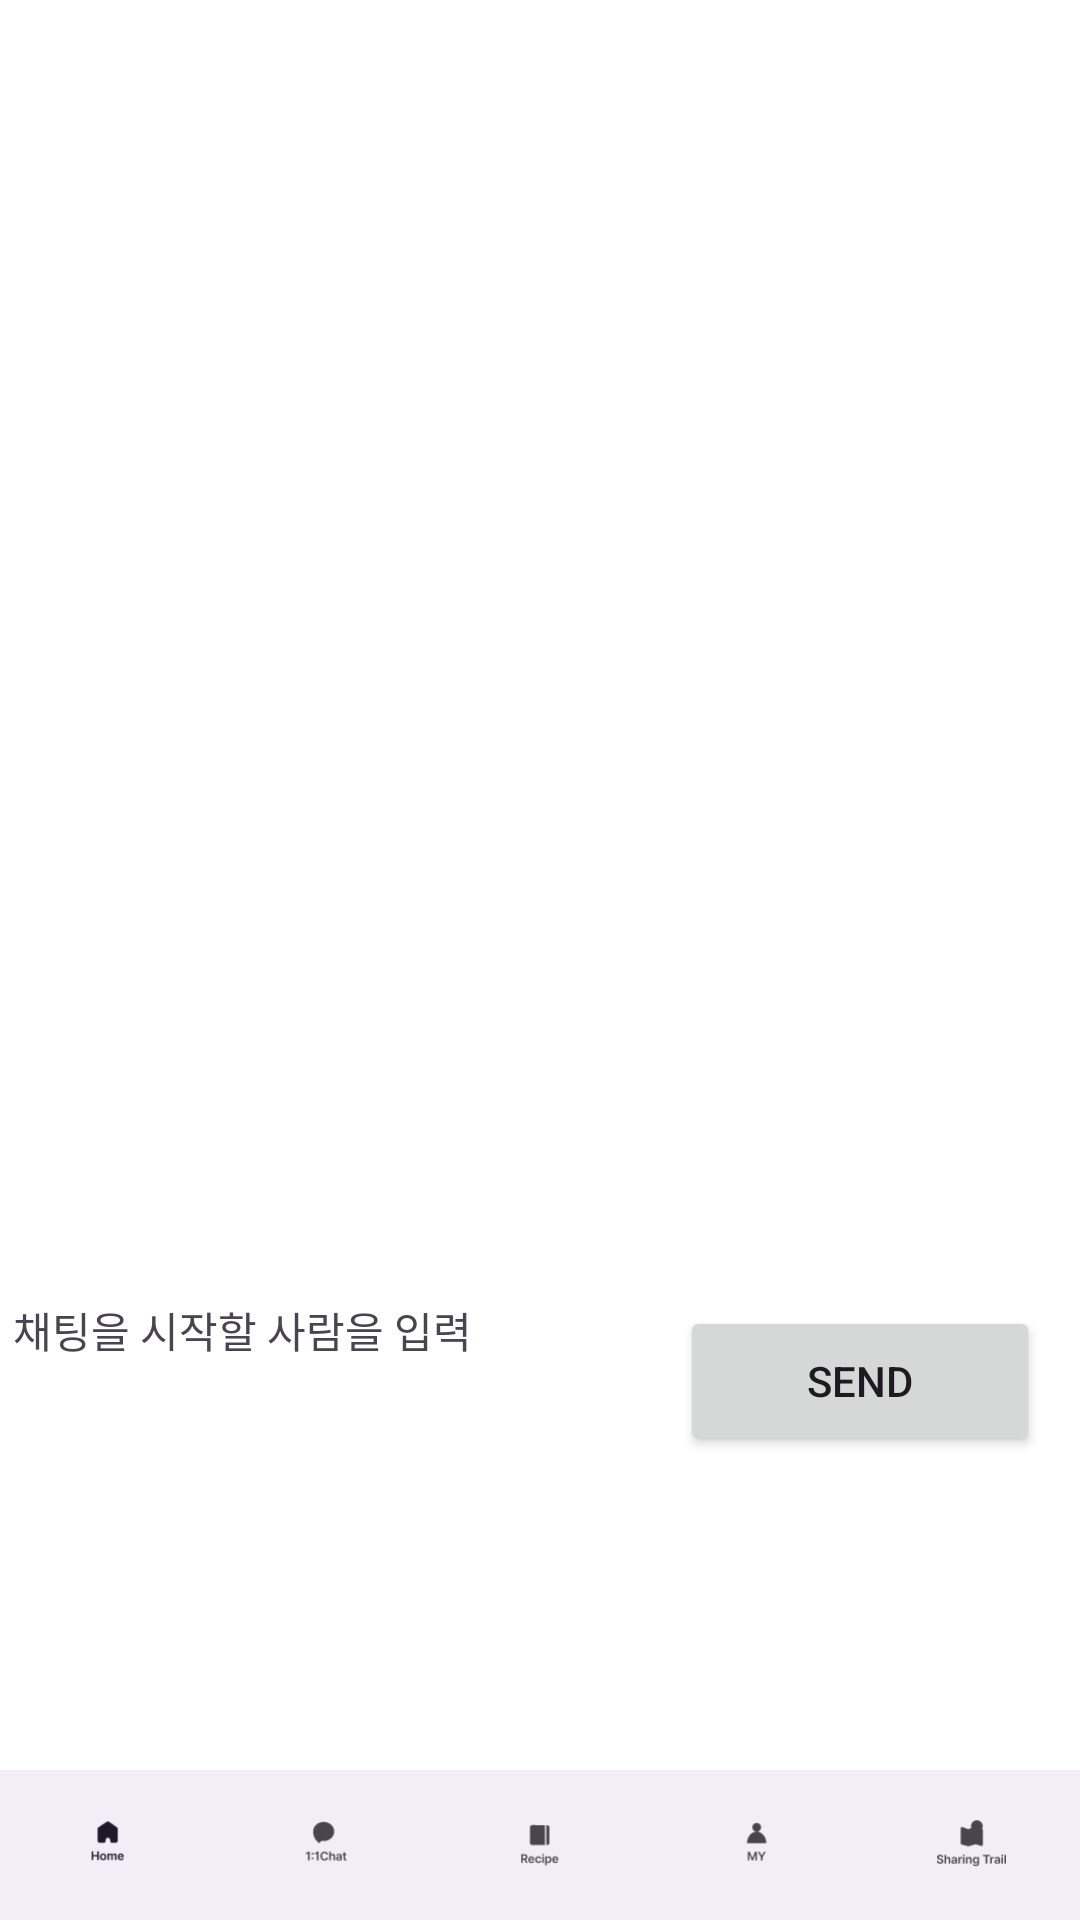

Android layout source for this screen:
<!-- AndroidManifest.xml: application theme Theme.Eat_da -->
<!-- res/layout/activity_id_list.xml -->
<?xml version="1.0" encoding="utf-8"?>
<androidx.constraintlayout.widget.ConstraintLayout xmlns:android="http://schemas.android.com/apk/res/android"
    xmlns:app="http://schemas.android.com/apk/res-auto"
    xmlns:tools="http://schemas.android.com/tools"
    android:id="@+id/main"
    android:layout_width="match_parent"
    android:layout_height="match_parent"
    android:background="#FFFFFF"
    tools:context=".IdListActivity">


    <TextView
        android:id="@+id/textView16"
        android:layout_width="268dp"
        android:layout_height="62dp"
        android:text="채팅을 시작할 사람을 입력"
        app:layout_constraintBottom_toBottomOf="parent"
        app:layout_constraintEnd_toEndOf="parent"
        app:layout_constraintHorizontal_bias="0.048"
        app:layout_constraintStart_toStartOf="parent"
        app:layout_constraintTop_toTopOf="parent"
        app:layout_constraintVertical_bias="0.749" />

    <EditText
        android:id="@+id/editTextMessage"
        android:layout_width="0dp"
        android:layout_height="600dp"
        android:layout_weight="1"
        app:layout_constraintBottom_toBottomOf="parent"
        app:layout_constraintEnd_toEndOf="parent"
        app:layout_constraintHorizontal_bias="0.0"
        app:layout_constraintStart_toStartOf="parent"
        app:layout_constraintTop_toTopOf="parent"
        app:layout_constraintVertical_bias="0.0" />

    <Button
        android:id="@+id/buttonSend"
        android:layout_width="120dp"
        android:layout_height="50dp"
        android:text="SEND"
        app:layout_constraintBottom_toBottomOf="parent"
        app:layout_constraintEnd_toEndOf="parent"
        app:layout_constraintHorizontal_bias="0.945"
        app:layout_constraintStart_toStartOf="parent"
        app:layout_constraintTop_toTopOf="parent"
        app:layout_constraintVertical_bias="0.738" />

    <com.google.android.material.bottomnavigation.BottomNavigationView
        android:id="@+id/bottomNavigationView"
        android:layout_width="match_parent"
        android:layout_height="50dp"
        app:layout_constraintBottom_toBottomOf="parent"
        app:layout_constraintEnd_toEndOf="parent"
        app:layout_constraintStart_toStartOf="parent"
        app:menu="@menu/bottom_nav_menu" />
</androidx.constraintlayout.widget.ConstraintLayout>
<!-- resources referenced by this layout -->
<resources>
  <style name="Theme.Eat_da" parent="Base.Theme.Eat_da" />
  <style name="Base.Theme.Eat_da" parent="Theme.Material3.DayNight.NoActionBar">
          
  
      </style>
</resources>
